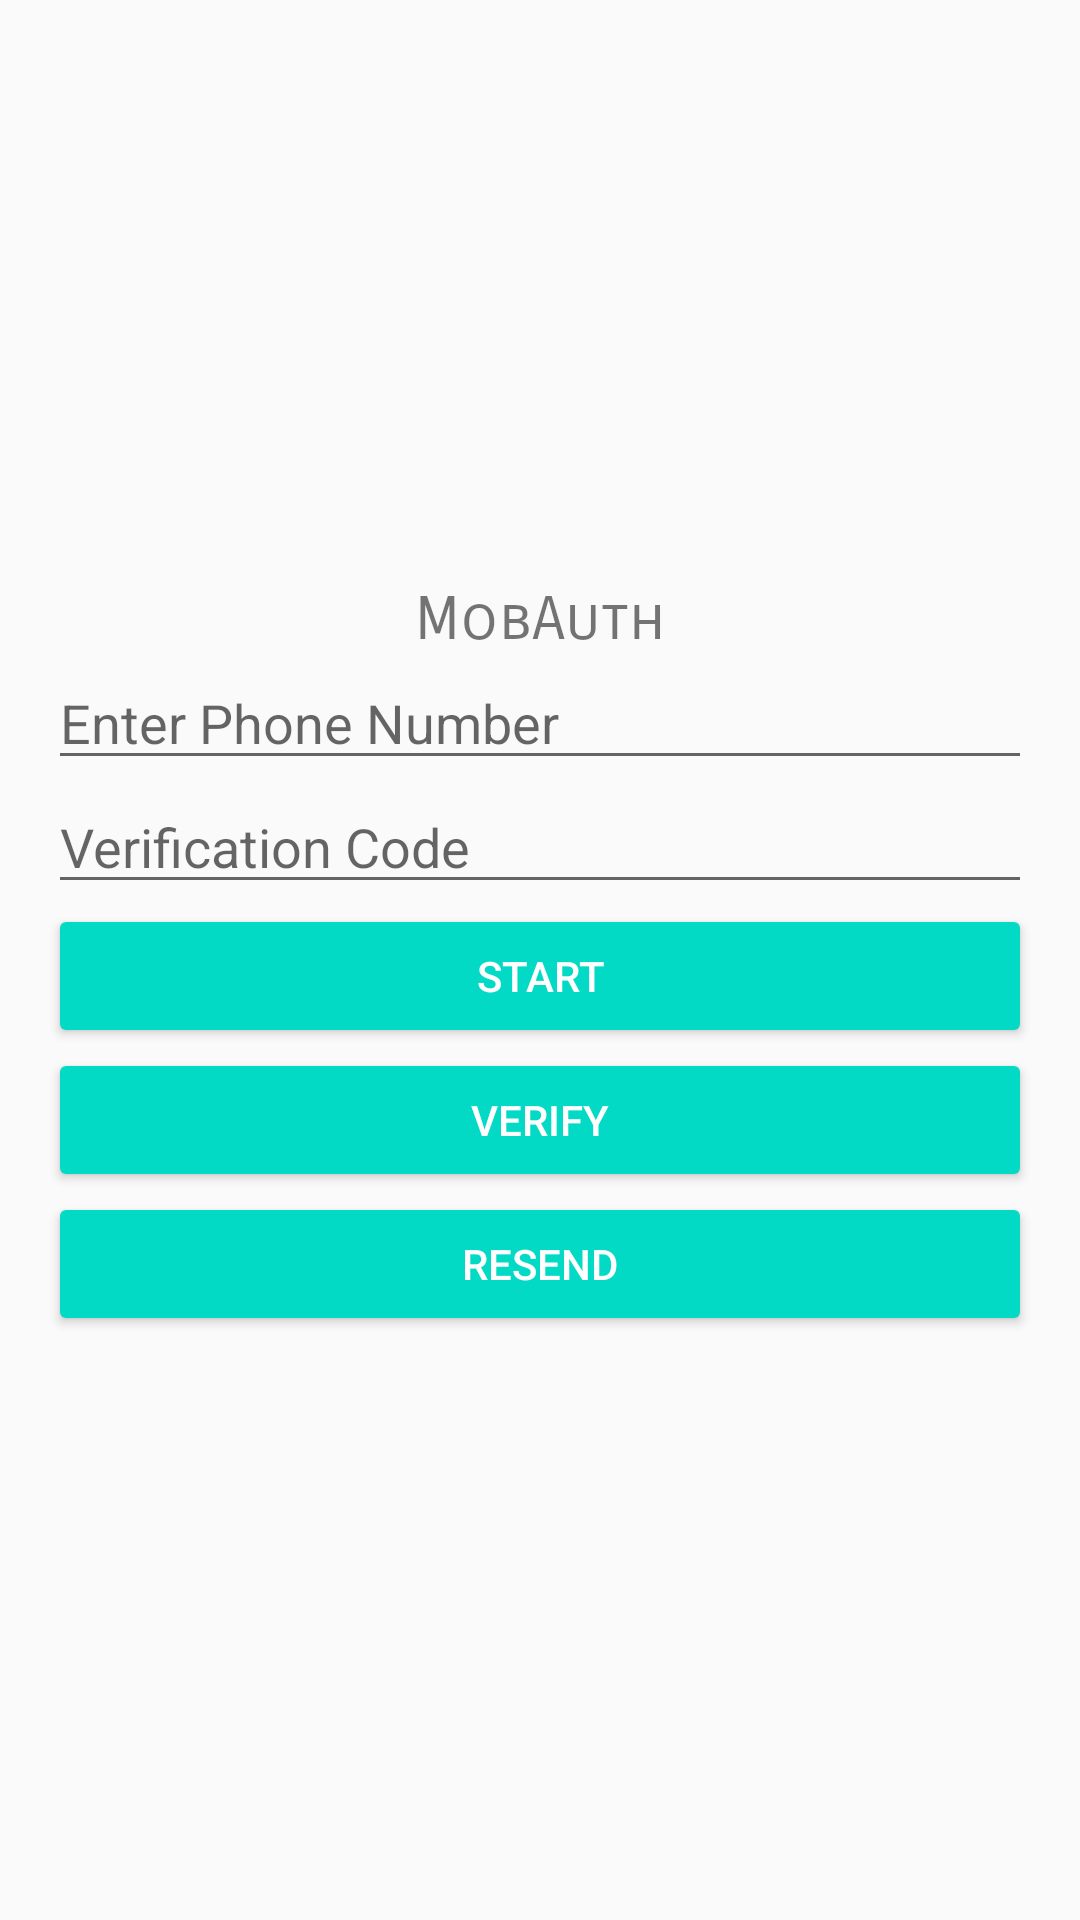

Produce the Android XML layout that renders to this screen, including the resource entries it uses.
<!-- AndroidManifest.xml: application theme AppTheme -->
<!-- res/layout/activity_phone.xml -->
<?xml version="1.0" encoding="utf-8"?>
<LinearLayout xmlns:android="http://schemas.android.com/apk/res/android"
    xmlns:app="http://schemas.android.com/apk/res-auto"
    xmlns:tools="http://schemas.android.com/tools"
    android:id="@+id/main_layout"
    android:layout_width="match_parent"
    android:layout_height="match_parent"
    android:background="@color/grey_100"
    android:gravity="center"
    android:orientation="vertical"

    tools:context="jitin.com.mobauth.PhoneAuthActivity">>

    <TextView
        android:id="@+id/title_text"
        android:layout_width="wrap_content"
        android:layout_height="wrap_content"
        android:layout_marginBottom="@dimen/title_bottom_margin"
        android:fontFamily="sans-serif-smallcaps"
        android:text="@string/app_name"
        android:textSize="20sp" />

    <LinearLayout
        android:id="@+id/phone_auth_fields"
        android:layout_width="fill_parent"
        android:layout_height="wrap_content"
        android:orientation="vertical"
        android:paddingLeft="16dp"
        android:paddingRight="16dp">

        <LinearLayout
            android:layout_width="match_parent"
            android:layout_height="wrap_content"
            android:orientation="vertical">

            <EditText
                android:id="@+id/field_phone_number"
                android:layout_width="match_parent"
                android:layout_height="wrap_content"
                android:hint="@string/hint_phone_number"
                android:inputType="phone" />

            <EditText
                android:id="@+id/field_verification_code"
                android:layout_width="match_parent"
                android:layout_height="wrap_content"
                android:hint="@string/hint_verification_code"
                android:inputType="number" />

        </LinearLayout>

        <LinearLayout
            android:layout_width="match_parent"
            android:layout_height="wrap_content"
            android:orientation="vertical"
            android:weightSum="3.0">

            <Button
                android:id="@+id/button_start_verification"
                android:layout_width="match_parent"
                android:layout_height="wrap_content"
                android:layout_weight="1.0"
                android:text="@string/start_phone_auth"
                android:theme="@style/ThemeOverlay.MyDarkButton" />

            <Button
                android:id="@+id/button_verify_phone"
                android:layout_width="match_parent"
                android:layout_height="wrap_content"
                android:layout_weight="1.0"
                android:text="@string/verify_phone_auth"
                android:theme="@style/ThemeOverlay.MyDarkButton" />

            <Button
                android:id="@+id/button_resend"
                android:layout_width="match_parent"
                android:layout_height="wrap_content"
                android:layout_weight="1.0"
                android:text="@string/resend_phone_auth"
                android:theme="@style/ThemeOverlay.MyDarkButton" />
        </LinearLayout>

    </LinearLayout>
</LinearLayout>
<!-- resources referenced by this layout -->
<resources>
  <string name="app_name">MobAuth</string>
  <string name="hint_phone_number">Enter Phone Number</string>
  <string name="hint_verification_code">Verification Code</string>
  <string name="resend_phone_auth">Resend</string>
  <string name="start_phone_auth">Start</string>
  <string name="verify_phone_auth">Verify</string>
  <style name="ThemeOverlay.MyDarkButton" parent="ThemeOverlay.AppCompat.Dark">
          <item name="colorButtonNormal">@color/colorAccent</item>
          <item name="android:layout_marginRight">4dp</item>
          <item name="android:layout_marginLeft">4dp</item>
          <item name="android:textColor">@android:color/white</item>
      </style>
  <style name="AppTheme" parent="Theme.AppCompat.Light.DarkActionBar">
          
          <item name="colorPrimary">@color/colorPrimary</item>
          <item name="colorPrimaryDark">@color/colorPrimaryDark</item>
          <item name="colorAccent">@color/colorAccent</item>
      </style>
  <!-- not gathered from this repository: default colours our renderer supplied (Android Studio template values) -->
  <color name="colorPrimary">#FF6200EE</color>
  <color name="colorPrimaryDark">#FF3700B3</color>
  <color name="colorAccent">#FF03DAC5</color>
</resources>
